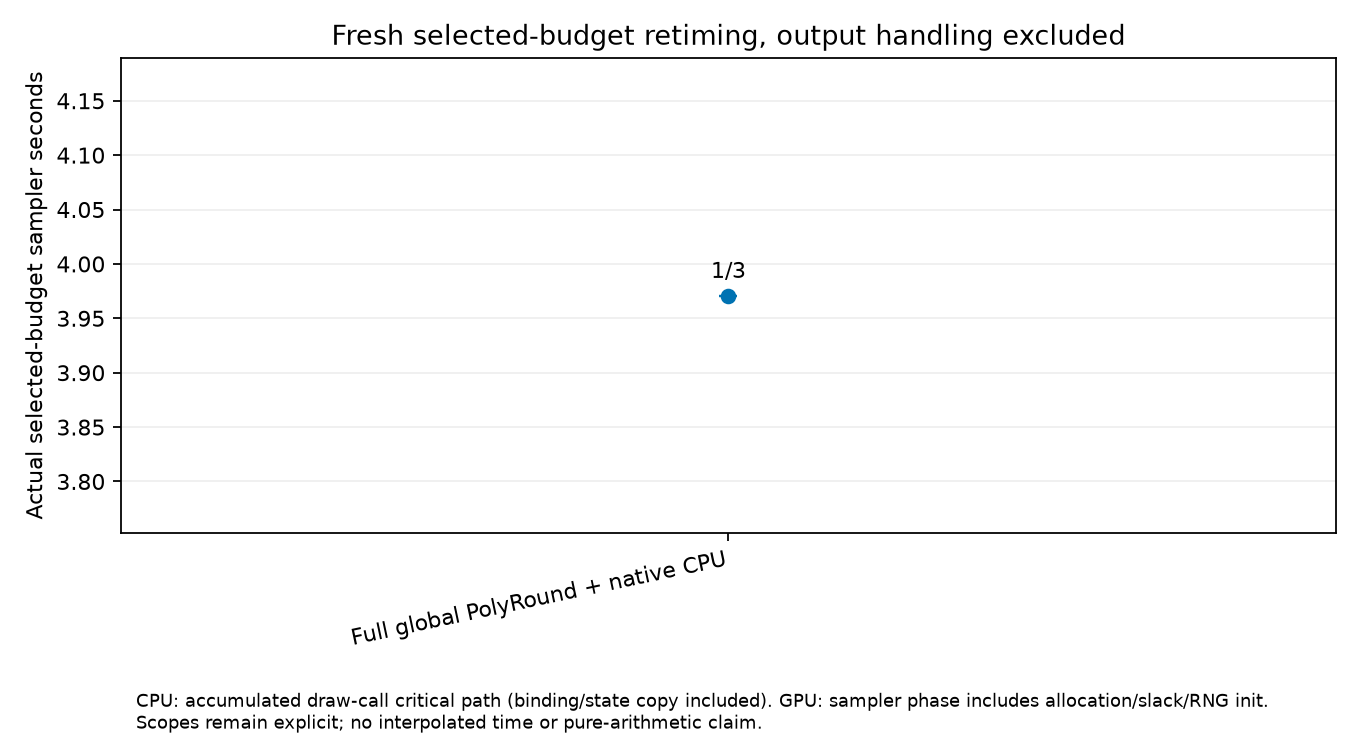

The data file committed next to this chart (first rows):
bulk_ess_median, condition_id, correction_seconds, criterion, curve_only_has_actual_chain_lengths, geometry_sha256, interpolated_times_used, maximum_stoichiometric_residual, measured_run, measured_sampler_seconds, median_ess_per_sampler_second, orchestration_sha256, pilot_run, prefix_curve_json, sample_bound_violation_fraction, samples_sha256, secondary_process_seconds, seed, selected_draws, selection_policy, setup_proof, split_rhat_median, split_rhat_p95, state_file
480.4, b0103, 0.0, masked median classical split-Rhat<=1.05…, True, cd772fe4cc2cd6a7f5c2da2a086878524eef0f0b…, False, 3.4126590442440374e-11, /mnt/home/jordan+123/history-native-2026…, 3.971, 121, b1aadf247284377e6a540368c5c2c1328ca49065…, /mnt/home/jordan+123/history-native-2026…, /mnt/home/jordan+123/history-native-2026…, 0.0, ddc3c78f87b1e2c28ec75d105cbf7a8cfed89445…, 12.22, 101, 2000, Earliest evaluated passing prefix with n…, /mnt/home/jordan+123/history-native-2026…, 1.042, 1.096, /mnt/home/jordan+123/history-native-2026…
